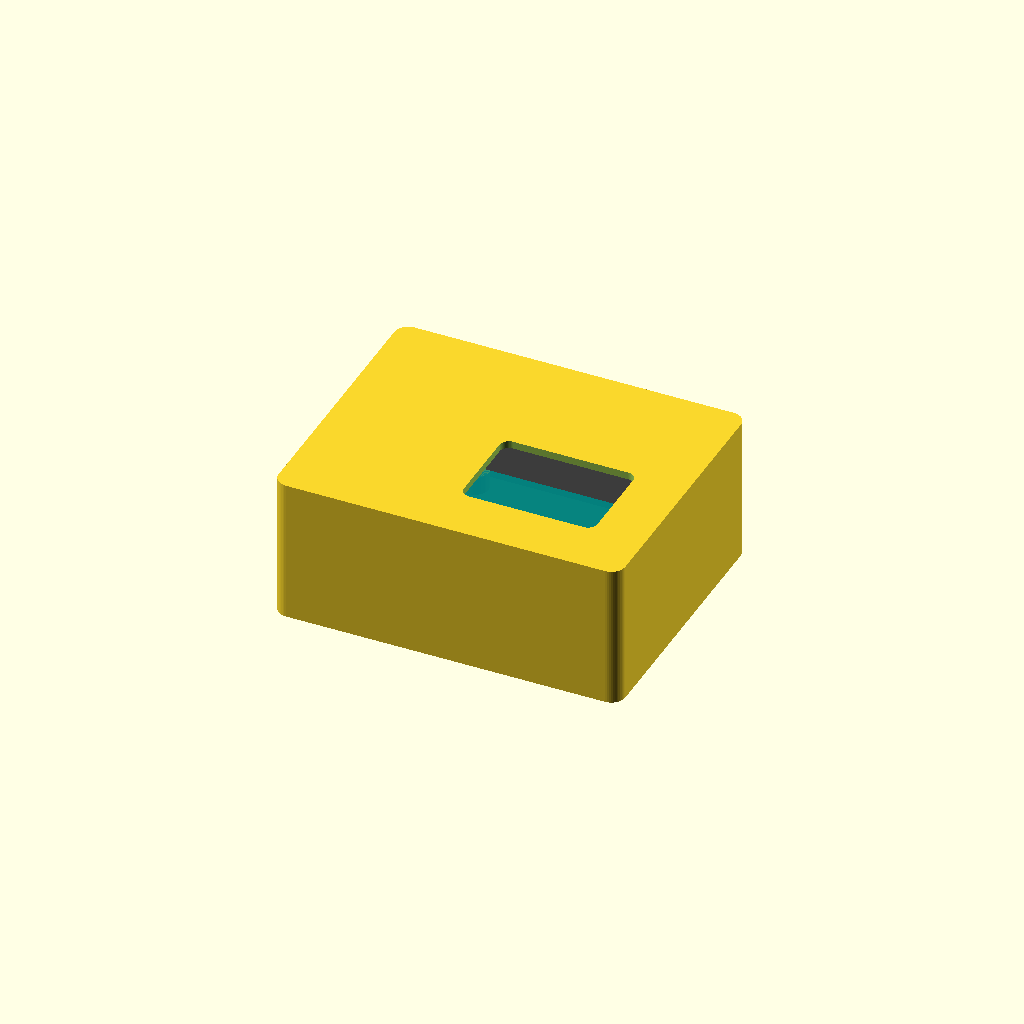
Cell 1 — every parameter at its default value.
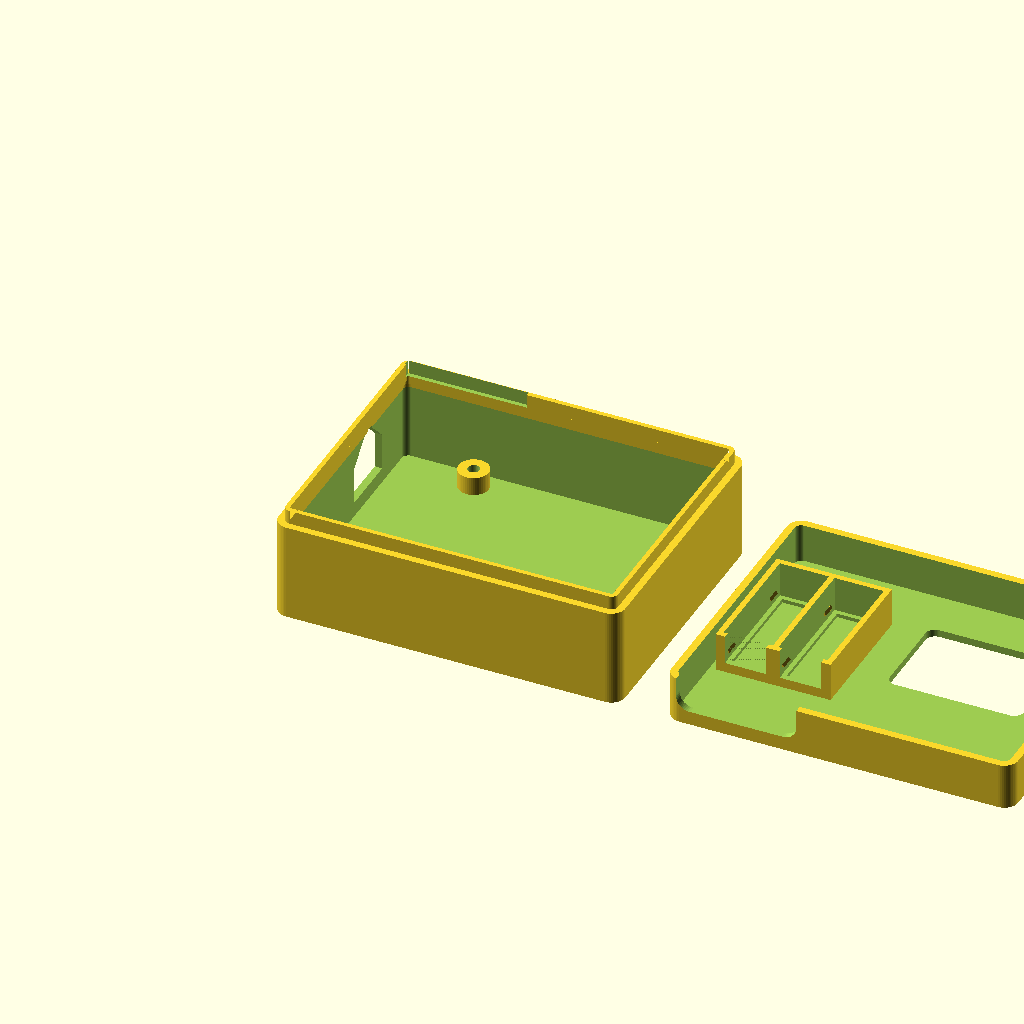
Cell 2 — part set to "print", the other parameters unchanged.
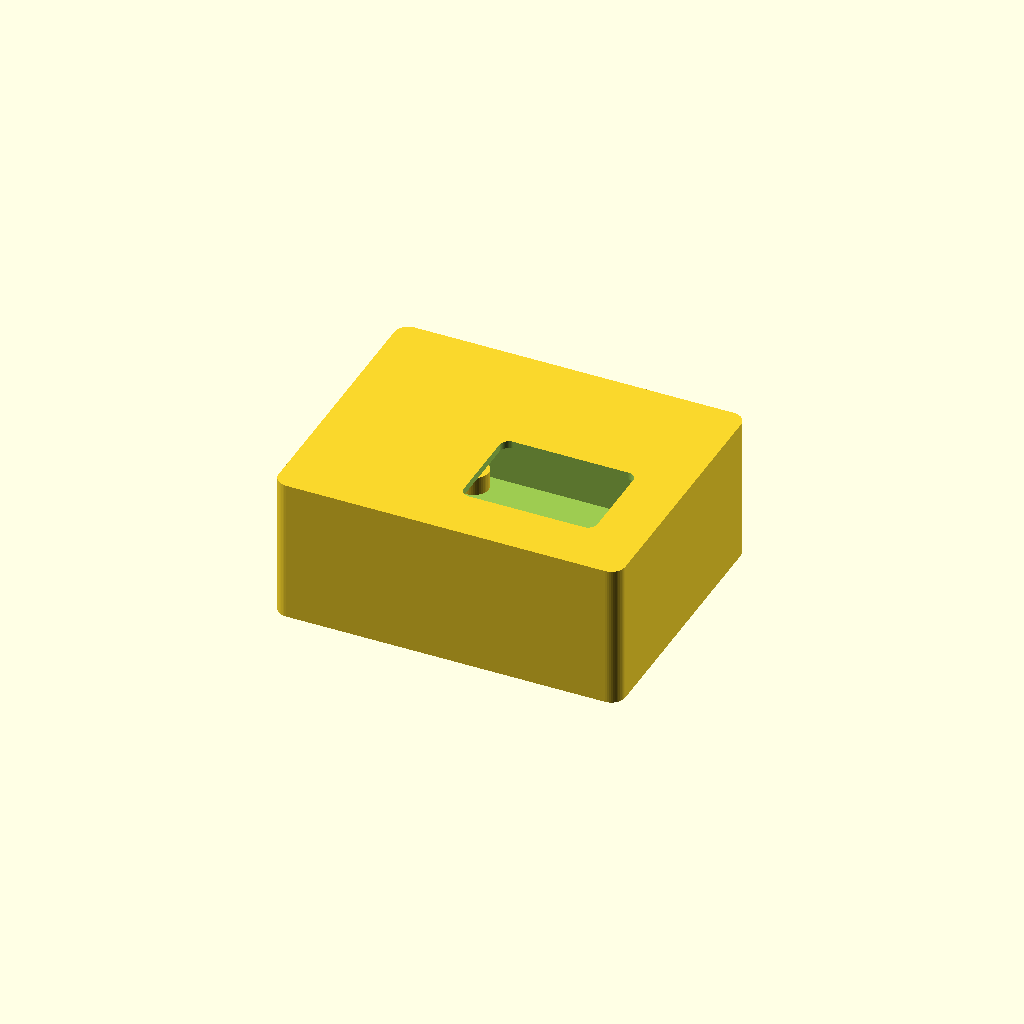
Cell 3: show_components = false (everything else at default).
All cells are drawn from one camera (rotation 55°, 0°, 25°, orthographic, colour scheme Cornfield), so only the parameter changes between them.
Source of the model, hardware/case/eeg_case.scad:
// =============================================================================
//  Boîtier casque EEG — Arduino UNO R4 WiFi + 2 × BioAmp EXG Pill
//  Modèle paramétrique OpenSCAD, deux pièces : fond (base) + capot (lid)
//
//  Licence : CERN-OHL-P v2 — voir hardware/LICENSE
//  SPDX-License-Identifier: CERN-OHL-P-2.0
//  Testé avec OpenSCAD 2021.01
// =============================================================================
//
//  REPÈRE
//    Origine = coin extérieur bas-gauche du fond, Z vers le haut, en mm.
//    X = longueur de l'Arduino (USB-C sur la paroi X = 0), Y = largeur.
//    Les cotes Arduino sont celles du plan mécanique du datasheet ABX00087
//    (§13 « Mounting Holes And Board Outline »), origine au coin bas-gauche
//    du PCB, USB-C à gauche.
//
//  PRINCIPE
//    - Le fond porte l'Arduino sur 4 bossages (vis M3 courtes autotaraudeuses)
//      et une languette d'emboîtement sur tout le pourtour.
//    - Le capot porte les 2 BioAmp dans deux logements en U moulés sous le
//      plateau supérieur : les pills s'y clipsent par-dessous, composants
//      (TL084 + JST) vers le bas, dos contre le capot. Les connecteurs JST
//      regardent la paroi +Y, où une fente laisse sortir les 6 câbles
//      d'électrodes avec `cable_margin` (15 mm) devant les JST.
//    - Fenêtre USB-C sur la paroi X = 0 (toit à 45°, sans support), fenêtre
//      sur la matrice LED dans le plateau du capot.
//    - Les deux pièces s'impriment sans support : fond à l'endroit, capot
//      retourné (plateau sur le plateau d'impression). Voir part = "print".
//
//  Les variables marquées « À MESURER » sont des estimations : à vérifier sur
//  le matériel réel avant d'exporter un STL définitif. Celles marquées
//  « À VÉRIFIER » viennent de la lecture d'un plan ou d'une image (pas d'un
//  fichier CAO) et méritent un contrôle au pied à coulisse.
// =============================================================================

/* [Affichage] */
// "assembly" = boîtier fermé (avec `explode`), "print" = les 2 pièces posées pour impression
part = "assembly"; // ["assembly", "print", "base", "lid"]
// Afficher les composants fantômes (Arduino, pills, câbles)
show_components = true;
// Écartement du capot en vue assemblée (mm)
explode = 0;
$fn = 48;

/* [Arduino UNO R4 WiFi — datasheet ABX00087 §13] */
ard_l = 68.58;            // longueur PCB
ard_w = 53.34;            // largeur PCB
ard_t = 1.6;              // épaisseur PCB
// Trous de fixation [x, y] depuis le coin bas-gauche du PCB (gabarit UNO)
ard_holes = [[13.97, 2.54], [15.24, 50.80], [66.04, 7.62], [66.04, 35.56]];
ard_hole_d = 3.2;         // 4 × R1.6
ard_header_h = 8.5;       // hauteur des connecteurs femelles (datasheet, vue de côté)
ard_comp_h = 11.0;        // plus haut composant au-dessus du PCB : jack DC J5 — À MESURER
// USB-C (J1) : position du centre sur le bord X = 0 — À VÉRIFIER
// (déduit du plan : 0.73 + 6.4 + 3.88 = 11.01 mm sous le bord haut, largeur CX90B-16P 8.94)
usb_y = 37.9;
usb_w = 8.94;             // largeur du réceptacle
usb_h = 3.26;             // hauteur du réceptacle au-dessus du PCB
usb_overhang = 1.3;       // dépassement hors PCB (« 2x 1.3 mm » sur le plan)
usb_cut_w = 13.0;         // largeur de la fenêtre USB-C (surmoulage du câble) — À MESURER
usb_cut_h = 8.0;          // hauteur de la fenêtre USB-C (surmoulage du câble) — À MESURER
// Matrice LED 12×8 (U_LEDMATRIX) : centre et emprise, depuis le coin bas-gauche du PCB — À VÉRIFIER
// (mesuré sur la vue « Board Topology » du datasheet, ±1 mm)
led_center = [46.2, 19.0];
led_size = [25.8, 17.5];
led_window_margin = 1.5;  // marge de la fenêtre autour de la matrice
led_diffuser_t = 0;       // 0 = fenêtre ouverte ; 0.6 = membrane diffusante imprimée (PLA clair)
// Connecteur Qwiic (J2) sur le bord X = ard_l : fenêtre optionnelle
qwiic_cut = false;
qwiic_y = 13.8;           // centre Qwiic depuis le bord bas — À VÉRIFIER
qwiic_cut_w = 9.0;
qwiic_cut_h = 6.0;

/* [BioAmp EXG Pill — KiCad upsidedownlabs/BioAmp-EXG-Pill (hardware/, rev 1.0)] */
pill_l = 25.4;            // Edge.Cuts : 110.94 → 136.34
pill_w = 10.0;            // Edge.Cuts : 89.46 → 99.46
pill_t = 1.6;             // (general (thickness 1.6))
pill_r = 1.0;             // rayon des coins (gr_arc Edge.Cuts)
pill_pin_pitch = 2.54;    // 3 pastilles castellées à chaque extrémité, centrées sur la largeur
// Hauteur max côté composants (face TL084 + JST) — À MESURER
// 6.0 = JST PH side-entry ; mettre 8.5 si un header 2,54 est soudé pointes vers le bas
pill_comp_h = 6.0;
// Dégagement côté dos (0603 + jumpers de soudure ≈ 0.6 mm, à ≥ 1.8 mm des bords longs) — À MESURER
pill_back_h = 0.8;
// Connecteur JST PH 2.0 mm 3 broches, side-entry, soudé sur les pastilles REF/IN+/IN- — À MESURER
jst_w = 7.9;              // largeur du boîtier (≈ (3-1)×2.0 + 3.9)
jst_len = 6.0;            // profondeur du boîtier sur le PCB
jst_h = 6.0;              // hauteur du boîtier au-dessus du PCB
jst_overhang = 2.0;       // dépassement du boîtier au-delà du bord du PCB — À MESURER
// Marge libre devant les JST pour la prise et la courbure du câble
cable_margin = 15.0;

/* [Boîtier] */
wall = 1.6;               // parois
floor_t = 1.6;            // fond
top_t = 1.6;              // plateau du capot
corner_r = 3.0;           // rayon des coins verticaux extérieurs
pcb_clear = 1.5;          // jeu PCB Arduino ↔ paroi interne (USB-C et jack dépassent de 1.3) — À MESURER
standoff_h = 4.0;         // hauteur des bossages sous l'Arduino
boss_d = 6.5;             // diamètre des bossages
screw_pilot_d = 2.5;      // avant-trou pour vis M3 autotaraudeuse — À MESURER (2.5–2.8 selon l'imprimante)
screw_depth = 5.0;        // profondeur de l'avant-trou (vis M3 × 6 à travers 1.6 de PCB)
// Espace entre le plus haut composant Arduino et le dessous des BioAmp — À MESURER
// (passage des 3 fils OUT/GND/VCC ; ≥ 14 si des boîtiers Dupont passent sous les pills)
wire_clear = 3.0;
pill_clear = 0.3;         // jeu autour du PCB du pill dans son logement — À MESURER (selon imprimante)
pocket_wall = 1.2;        // paroi des logements BioAmp
ledge_w = 1.0;            // appui du dos du pill le long des bords longs
nub = 0.4;                // ergots de retenue sous le PCB (0 = désactivé)
nub_h = 0.6;
jst_pass_clear = 0.5;     // jeu latéral autour du JST au passage de l'extrémité du logement
lip_h = 3.0;              // hauteur de la languette d'emboîtement fond/capot
lip_t = 0.8;              // épaisseur de la languette
fit_clear = 0.15;         // jeu languette ↔ capot — À MESURER (selon imprimante)
pill_block_x = 1.3;       // décalage du bloc BioAmp depuis la paroi X = 0 (doit dégager la languette)
slot_w = 26.0;            // largeur de la fente câbles (6 câbles + 2 prises JST)
slot_extra_h = 1.0;       // hauteur de fente au-dessus du dessus des prises JST

/* [Fixation casque — à définir] */
// Vide pour l'instant : le support du casque sera mesuré plus tard.
mount_type = "none";      // ["none"]
mount_params = [];        // À MESURER : cotes du support du casque

// =============================================================================
//  Cotes dérivées
// =============================================================================
in_x = ard_l + 2 * pcb_clear;
in_y = ard_w + 2 * pcb_clear;
out_x = in_x + 2 * wall;
out_y = in_y + 2 * wall;
ard_x0 = wall + pcb_clear;          // coin bas-gauche du PCB Arduino (X)
ard_y0 = wall + pcb_clear;          // (Y)

z_pcb_bot = floor_t + standoff_h;   // dessous du PCB Arduino
z_pcb_top = z_pcb_bot + ard_t;      // dessus du PCB Arduino
z_ard_top = z_pcb_top + ard_comp_h; // sommet du plus haut composant Arduino
z_split = z_ard_top + lip_h;        // plan de joint fond/capot (haut de la paroi du fond)
z_pill_bot = z_ard_top + wire_clear;// point bas de la pile BioAmp (dessous des JST)
pill_stack = pill_comp_h + pill_t + pill_back_h;
z_lid_in = z_pill_bot + pill_stack; // dessous du plateau du capot
z_top = z_lid_in + top_t;           // dessus du boîtier
z_pill_pcb_bot = z_pill_bot + pill_comp_h;  // face composants du pill
z_pill_pcb_top = z_pill_pcb_bot + pill_t;   // dos du pill

pill_ch_w = pill_w + 2 * pill_clear;                   // largeur d'un logement
pill_ch_l = pill_l + 2 * pill_clear;                   // longueur d'un logement
block_w = 2 * pill_ch_w + 3 * pocket_wall;             // bloc des 2 logements
block_l = pill_ch_l + 2 * pocket_wall;
block_x0 = wall + pill_block_x;
pill_y1 = out_y - wall - cable_margin - jst_overhang;  // bord JST du PCB du pill
pill_y0 = pill_y1 - pill_l;                            // bord OUT/GND/VCC
block_y0 = pill_y0 - pill_clear - pocket_wall;
pill_cx = [block_x0 + pocket_wall + pill_ch_w / 2,
           block_x0 + 2 * pocket_wall + 1.5 * pill_ch_w];
block_cx = block_x0 + block_w / 2;

z_slot_top = z_pill_bot + jst_h + slot_extra_h;        // haut de la fente câbles
slot_r = min(3, slot_w / 4);
z_usb_bot = z_pcb_top + usb_h / 2 - usb_cut_h / 2;     // bas de la fenêtre USB-C
screw_depth_eff = min(screw_depth, standoff_h + floor_t - 0.6);  // garde ≥ 0.6 mm de fond
lip_in = fit_clear + lip_t;                            // retrait intérieur de la languette

led_win = [led_size[0] + 2 * led_window_margin, led_size[1] + 2 * led_window_margin];
led_win_x0 = ard_x0 + led_center[0] - led_win[0] / 2;
led_win_y0 = ard_y0 + led_center[1] - led_win[1] / 2;

// Contrôles de cohérence
assert(z_slot_top <= z_lid_in - 0.5, "La fente câbles monte dans le plateau : augmenter pill_back_h ou réduire slot_extra_h");
assert(block_x0 + block_w <= led_win_x0 - 0.5, "Le bloc BioAmp recouvre la fenêtre LED : déplacer led_center ou pill_block_x");
assert(pill_block_x >= lip_in + 0.1, "pill_block_x doit dégager la languette (fit_clear + lip_t)");
assert(pill_y0 >= wall + pocket_wall + pill_clear + 1, "Les pills ne tiennent pas en Y : réduire cable_margin ou jst_overhang");
assert(z_usb_bot > floor_t, "La fenêtre USB-C descend dans le fond : réduire usb_cut_h");
assert(z_usb_bot + usb_cut_h + usb_cut_w / 2 <= z_split - 0.5, "La fenêtre USB-C monte dans le plan de joint : réduire usb_cut_h/usb_cut_w");
assert(slot_w <= in_x - 2 * corner_r, "slot_w trop large pour la paroi");

echo(str("Boîtier extérieur : ", out_x, " × ", out_y, " × ", z_top, " mm"));
echo(str("Plan de joint z = ", z_split, " ; dessous des BioAmp z = ", z_pill_bot,
         " ; fente câbles z = ", z_split, " → ", z_slot_top));

// =============================================================================
//  Primitives
// =============================================================================
module rrect(size, r) {
    offset(r = r) offset(delta = -r) square(size);
}
module outer_profile() {
    rrect([out_x, out_y], corner_r);
}
// Profil intérieur de la cavité, éventuellement rétréci de `inset` (négatif = élargi)
module inner_profile(inset = 0) {
    translate([wall + inset, wall + inset])
        rrect([in_x - 2 * inset, in_y - 2 * inset], max(corner_r - wall - inset, 0.3));
}
// Fenêtre « maison » (toit à 45°, imprimable sans support) percée dans une paroi
// perpendiculaire à X, de largeur w (le long de Y) et de hauteur h sous le toit.
module house_cut_x(w, h, y_c, z_bot, x0, len) {
    translate([x0, 0, 0]) rotate([90, 0, 90])
        linear_extrude(len)
            polygon([[y_c - w / 2, z_bot], [y_c + w / 2, z_bot],
                     [y_c + w / 2, z_bot + h], [y_c, z_bot + h + w / 2],
                     [y_c - w / 2, z_bot + h]]);
}

// =============================================================================
//  Fixation casque (vide pour l'instant)
// =============================================================================
module headset_mount() {
    // À MESURER : support du casque. Ajouter ici la géométrie (pattes, rail, vis…)
    // en fonction de `mount_type` / `mount_params`. Rien n'est généré tant que
    // mount_type == "none".
    if (mount_type != "none") {
        echo("headset_mount(): mount_type non implémenté");
    }
}

// =============================================================================
//  Fond : porte l'Arduino
// =============================================================================
module base() {
    difference() {
        union() {
            // coque
            difference() {
                linear_extrude(z_split) outer_profile();
                translate([0, 0, floor_t]) linear_extrude(z_split) inner_profile();
            }
            // languette d'emboîtement : dépasse de lip_h au-dessus du plan de joint,
            // raccordée à la paroi en dessous par 3 marches (pas de porte-à-faux)
            translate([0, 0, z_split - 0.01])
                linear_extrude(lip_h + 0.01)
                    difference() {
                        inner_profile(-0.05);
                        inner_profile(lip_in);
                    }
            for (i = [0 : 2])
                translate([0, 0, z_split - lip_h + i * lip_h / 3])
                    linear_extrude(lip_h / 3 + 0.02)
                        difference() {
                            inner_profile(-0.05);
                            inner_profile(lip_in * (i + 1) / 3);
                        }
            // bossages
            for (h = ard_holes)
                translate([ard_x0 + h[0], ard_y0 + h[1], floor_t - 0.01])
                    cylinder(d = boss_d, h = standoff_h + 0.01);
            headset_mount();
        }
        // avant-trous M3
        for (h = ard_holes)
            translate([ard_x0 + h[0], ard_y0 + h[1], z_pcb_bot - screw_depth_eff])
                cylinder(d = screw_pilot_d, h = screw_depth_eff + 1);
        // fenêtre USB-C (paroi X = 0)
        house_cut_x(usb_cut_w, usb_cut_h, ard_y0 + usb_y, z_usb_bot, -1, wall + lip_in + 1.5);
        // fenêtre Qwiic optionnelle (paroi X = out_x)
        if (qwiic_cut)
            house_cut_x(qwiic_cut_w, qwiic_cut_h, ard_y0 + qwiic_y, z_pcb_top - 0.5,
                        out_x - wall - lip_in - 0.5, wall + lip_in + 1.5);
        // la languette s'efface sous la fente câbles (paroi +Y)
        translate([block_cx - slot_w / 2, out_y - wall - lip_in - 0.5, z_split])
            cube([slot_w, lip_in + 0.45, lip_h + 1]);
    }
}

// =============================================================================
//  Capot : couvre les BioAmp, fenêtre LED, fente câbles
// =============================================================================
module pill_block() {
    difference() {
        translate([block_x0, block_y0, z_pill_bot])
            cube([block_w, block_l, pill_stack + 0.5]);  // +0.5 : fusion avec le plateau
        for (cx = pill_cx) {
            // logement du PCB + composants (ouvert vers le bas) ; le dos du PCB bute sur l'appui
            translate([cx - pill_ch_w / 2, pill_y0 - pill_clear, z_pill_bot - 1])
                cube([pill_ch_w, pill_ch_l, pill_comp_h + pill_t + 1]);
            // dégagement du dos (composants arrière), bordé par l'appui `ledge_w`
            translate([cx - pill_ch_w / 2 + ledge_w, pill_y0 - pill_clear + ledge_w, z_pill_pcb_top - 0.01])
                cube([pill_ch_w - 2 * ledge_w, pill_ch_l - ledge_w + 0.01, pill_back_h + 0.02]);
            // passage du JST et de sa prise dans la paroi +Y du logement
            translate([cx - jst_w / 2 - jst_pass_clear, pill_y1 + pill_clear - 0.01, z_pill_bot - 1])
                cube([jst_w + 2 * jst_pass_clear, pocket_wall + 1, pill_comp_h + 1 + pill_clear]);
        }
    }
    // ergots de retenue sous la face composants du PCB : dessus plat, dessous chanfreiné
    if (nub > 0)
        for (cx = pill_cx, side = [-1, 1], yy = [pill_y0 + 3, pill_y1 - 3])
            translate([cx + side * (pill_ch_w / 2), yy, z_pill_pcb_bot - 0.1 - nub_h])
                rotate([0, 0, side > 0 ? 180 : 0])  // la pointe regarde vers l'intérieur du logement
                    hull() {
                        translate([-0.2, -1.5, 0]) cube([0.21, 3, nub_h]);
                        translate([nub - 0.01, -1.5, nub_h - 0.01]) cube([0.01, 3, 0.01]);
                    }
}

module lid() {
    difference() {
        union() {
            // coque du capot
            difference() {
                translate([0, 0, z_split]) linear_extrude(z_top - z_split) outer_profile();
                translate([0, 0, z_split - 1]) linear_extrude(z_lid_in - z_split + 1) inner_profile();
            }
            pill_block();
        }
        // fenêtre sur la matrice LED (membrane optionnelle conservée en haut)
        translate([led_win_x0, led_win_y0, z_lid_in - 1])
            linear_extrude(led_diffuser_t > 0 ? top_t + 1 - led_diffuser_t : top_t + 2)
                rrect(led_win, 2);
        // fente câbles d'électrodes dans la jupe +Y, ouverte vers le bas (sans support)
        translate([0, out_y + 1, 0]) rotate([90, 0, 0])
            linear_extrude(wall + 2)
                hull() {
                    translate([block_cx - slot_w / 2 + slot_r, z_slot_top - slot_r]) circle(r = slot_r);
                    translate([block_cx + slot_w / 2 - slot_r, z_slot_top - slot_r]) circle(r = slot_r);
                    translate([block_cx - slot_w / 2, z_split - 1]) square([slot_w, 0.1]);
                }
    }
}

// =============================================================================
//  Composants fantômes (contrôle visuel uniquement)
// =============================================================================
module components_base() {
    // PCB Arduino
    color("teal", 0.8)
        translate([ard_x0, ard_y0, z_pcb_bot])
            linear_extrude(ard_t) difference() {
                square([ard_l, ard_w]);
                for (h = ard_holes) translate(h) circle(d = ard_hole_d);
            }
    // USB-C
    color("silver") translate([ard_x0 - usb_overhang, ard_y0 + usb_y - usb_w / 2, z_pcb_top])
        cube([7.3 + usb_overhang, usb_w, usb_h]);
    // Jack DC (J5)
    color("dimgray") translate([ard_x0 - 1.3, ard_y0 + 3.4, z_pcb_top]) cube([13.8, 9.0, ard_comp_h]);
    // Connecteurs femelles
    color("dimgray") {
        translate([ard_x0 + 17.5, ard_y0 + 50.8 - 1.27, z_pcb_top]) cube([46, 2.54, ard_header_h]);
        translate([ard_x0 + 27.0, ard_y0 + 2.54 - 1.27, z_pcb_top]) cube([39, 2.54, ard_header_h]);
    }
    // Module ESP32-S3 (M1) et bouton reset
    color("silver") translate([ard_x0 + 1, ard_y0 + 13, z_pcb_top]) cube([17, 15.5, 3.1]);
    color("white") translate([ard_x0 + 2.0, ard_y0 + ard_w - 0.73 - 6.4, z_pcb_top]) cube([6.4, 6.4, 5]);
    // Matrice LED
    color("red") translate([ard_x0 + led_center[0] - led_size[0] / 2, ard_y0 + led_center[1] - led_size[1] / 2, z_pcb_top])
        cube([led_size[0], led_size[1], 0.8]);
    // fils OUT/GND/VCC vers l'Arduino (indicatif)
    for (cx = pill_cx, i = [-1, 0, 1]) color("orange")
        translate([cx + i * pill_pin_pitch - 0.5, pill_y0 - 0.5, z_pcb_top + ard_header_h])
            cube([1, 1, z_pill_pcb_bot - z_pcb_top - ard_header_h]);
}

module components_lid() {
    // BioAmp EXG Pill × 2 (composants vers le bas)
    for (cx = pill_cx) translate([cx, 0, 0]) {
        color("black") translate([-pill_w / 2, pill_y0, z_pill_pcb_bot])
            linear_extrude(pill_t) rrect([pill_w, pill_l], pill_r);
        color("gray") translate([-2.2, pill_y0 + 8, z_pill_pcb_bot - 1.1]) cube([4.4, 5, 1.1]);        // TL084
        color("white") translate([-jst_w / 2, pill_y1 + jst_overhang - jst_len, z_pill_pcb_bot - jst_h])
            cube([jst_w, jst_len, jst_h]);                                                             // JST PH
        color("red", 0.6) translate([-jst_w / 2 + 0.3, pill_y1 + jst_overhang, z_pill_pcb_bot - jst_h + 0.5])
            cube([jst_w - 0.6, 9, jst_h - 1.5]);                                                       // prise PHR-3
        for (i = [-1, 0, 1]) color("red", 0.6)
            translate([i * 2.0 - 0.8, pill_y1 + jst_overhang + 9, z_pill_pcb_bot - jst_h + 1.5])
                cube([1.6, cable_margin - 9 - jst_overhang + wall + 4, 1.6]);                          // 3 câbles
    }
}

// =============================================================================
//  Sélection de la vue
// =============================================================================
if (part == "base") {
    base();
} else if (part == "lid") {
    translate([0, out_y, z_top]) rotate([180, 0, 0]) lid();   // en position d'impression
} else if (part == "print") {
    base();
    translate([out_x + 10, out_y, z_top]) rotate([180, 0, 0]) lid();
} else {
    base();
    translate([0, 0, explode]) lid();
    if (show_components) {
        components_base();
        translate([0, 0, explode]) components_lid();
    }
}
Customizer parameters (derived from the source; name, type, default, range or options):
part: string, default "assembly", options "assembly", "print", "base", "lid"
show_components: bool, default true
explode: number, default 0
ard_l: number, default 68.58
ard_w: number, default 53.34
ard_t: number, default 1.6
ard_hole_d: number, default 3.2
ard_header_h: number, default 8.5
ard_comp_h: number, default 11
usb_y: number, default 37.9
usb_w: number, default 8.94
usb_h: number, default 3.26
usb_overhang: number, default 1.3
usb_cut_w: number, default 13
usb_cut_h: number, default 8
led_center: vector, default [46.2, 19]
led_size: vector, default [25.8, 17.5]
led_window_margin: number, default 1.5
led_diffuser_t: number, default 0
qwiic_cut: bool, default false
qwiic_y: number, default 13.8
qwiic_cut_w: number, default 9
qwiic_cut_h: number, default 6
pill_l: number, default 25.4
pill_w: number, default 10
pill_t: number, default 1.6
pill_r: number, default 1
pill_pin_pitch: number, default 2.54
pill_comp_h: number, default 6
pill_back_h: number, default 0.8
jst_w: number, default 7.9
jst_len: number, default 6
jst_h: number, default 6
jst_overhang: number, default 2
cable_margin: number, default 15
wall: number, default 1.6
floor_t: number, default 1.6
top_t: number, default 1.6
corner_r: number, default 3
pcb_clear: number, default 1.5
standoff_h: number, default 4
boss_d: number, default 6.5
screw_pilot_d: number, default 2.5
screw_depth: number, default 5
wire_clear: number, default 3
pill_clear: number, default 0.3
pocket_wall: number, default 1.2
ledge_w: number, default 1
nub: number, default 0.4
nub_h: number, default 0.6
jst_pass_clear: number, default 0.5
lip_h: number, default 3
lip_t: number, default 0.8
fit_clear: number, default 0.15
pill_block_x: number, default 1.3
slot_w: number, default 26
slot_extra_h: number, default 1
mount_type: string, default "none", options "none"
